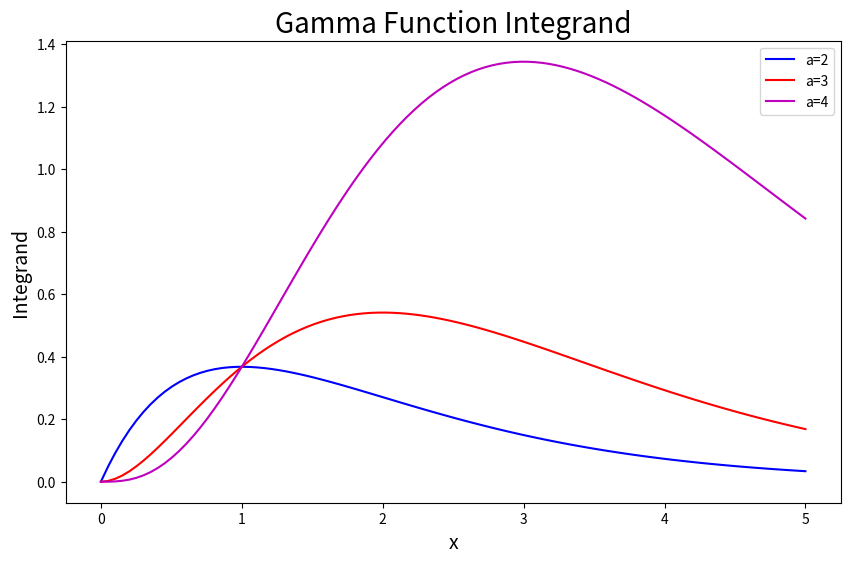

Reproduce this figure in Python.
import numpy as np
import matplotlib.pyplot as plt

def integrand(x,a):
    ig = x**(a-1)*np.exp(-x)
    return ig

#graph settings.
plt.figure(figsize=(10, 6)) 
plt.title('Gamma Function Integrand', fontsize = 20)
plt.ylabel('Integrand',fontsize = 14)
plt.xlabel('x',fontsize = 14)

#plotting derivative with respect to x.
xs = np.linspace(0,5,100)
plt.plot(xs,integrand(xs,2), label='a=2', color = 'b')
plt.plot(xs,integrand(xs,3), label='a=3', color = 'r')
plt.plot(xs,integrand(xs,4), label='a=4', color = 'm')
plt.legend()
plt.savefig('GammaFunction_Integrand')

def gamma(a):
    x,w = np.polynomial.legendre.leggauss(100) #generates x100 reference point locations and their weights for Legendre polynomials.
    c = np.ones((100,1))*(a-1)
    z = x/(x+c)
    dz = (c)/(x+c)**2
    f = np.exp(c*np.log(z)-z)
    gamfunc = 0.0
    for i in range(100):
        gamfunc += w[i]*f[i]*dz[i]
    return gamfunc
    
print(gamma(3/2))